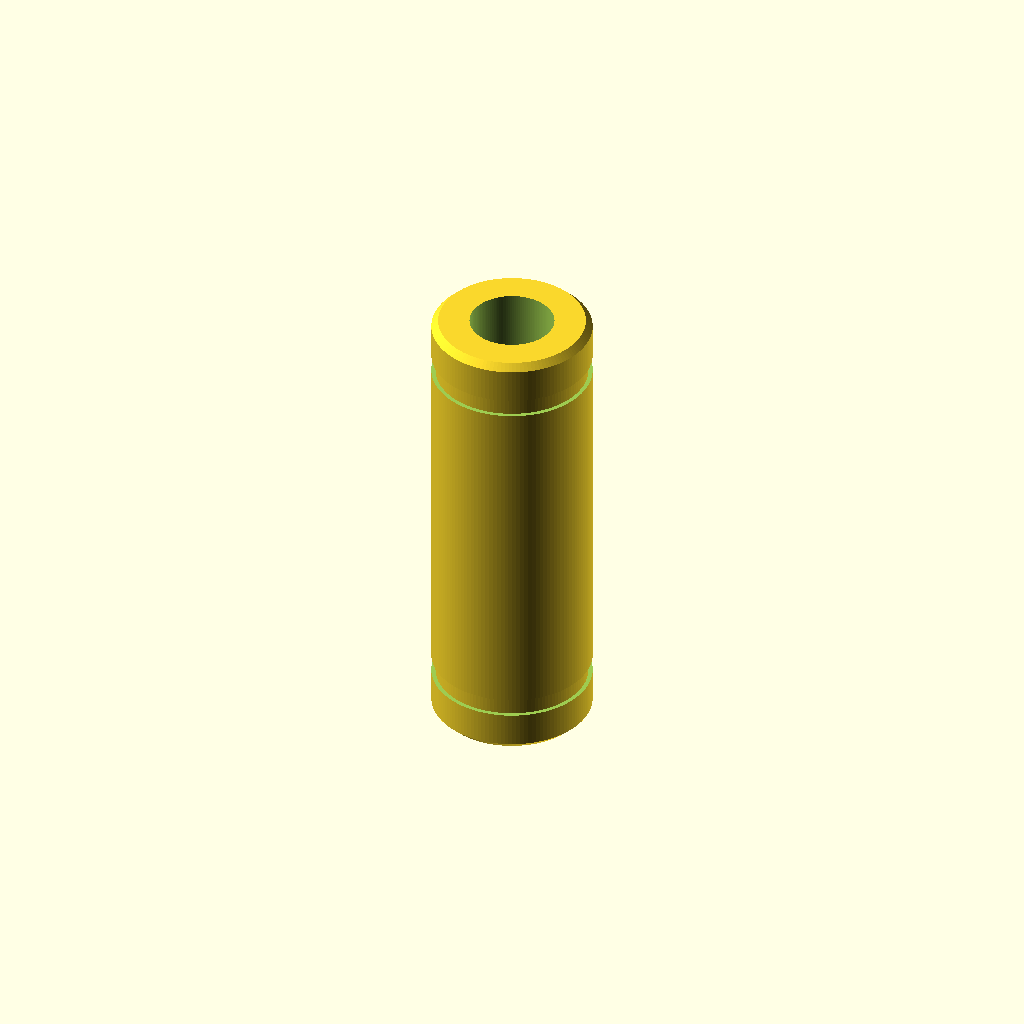
Cell 1: rendered with the file's own defaults.
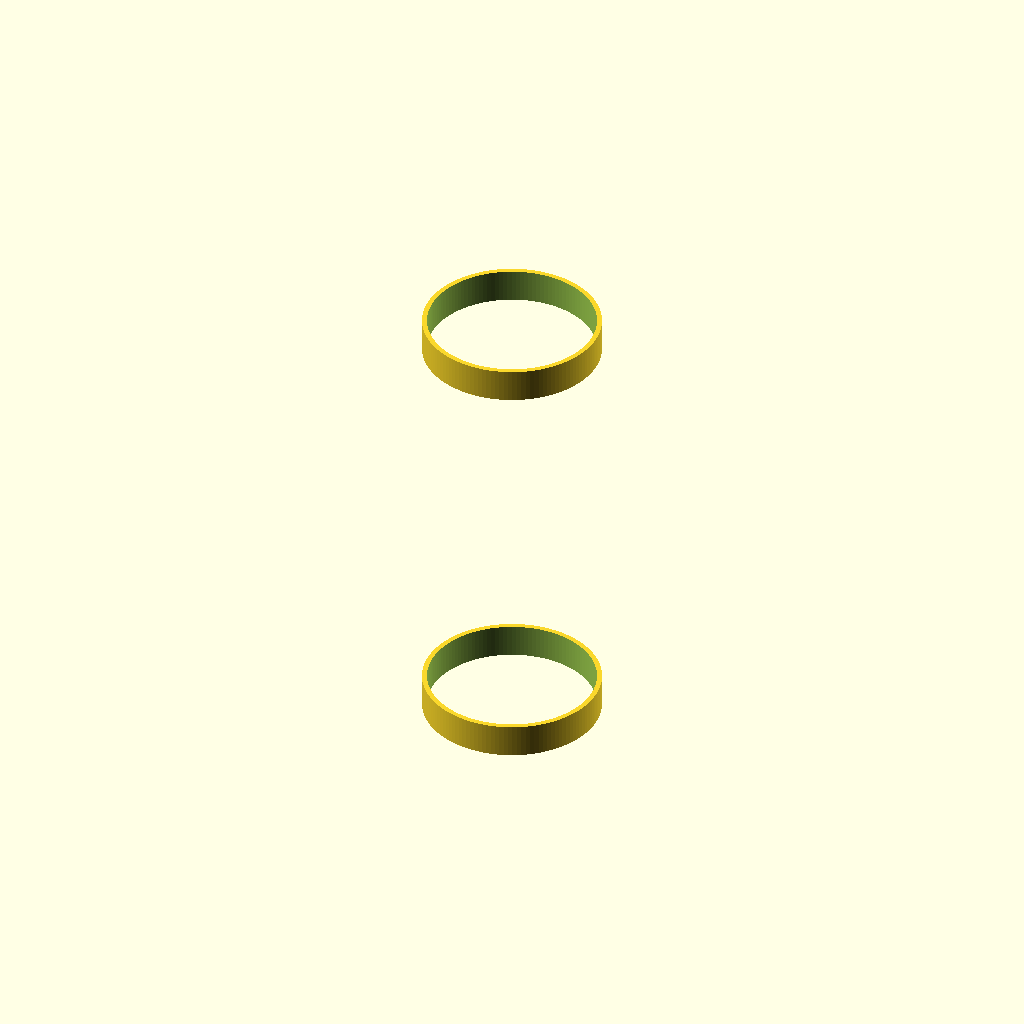
Cell 2: the same model with bore_diameter_mm = 20.
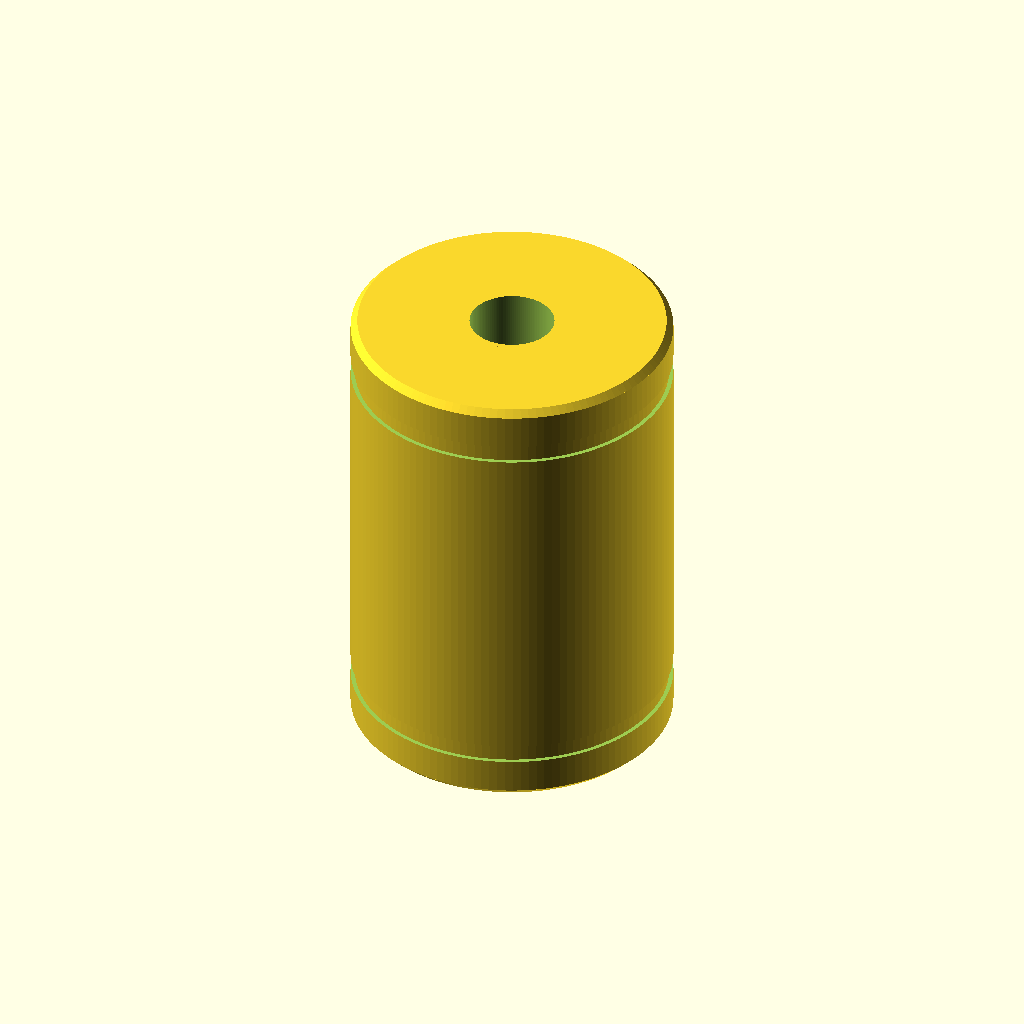
Cell 3: outer_diameter_mm = 38 (everything else at default).
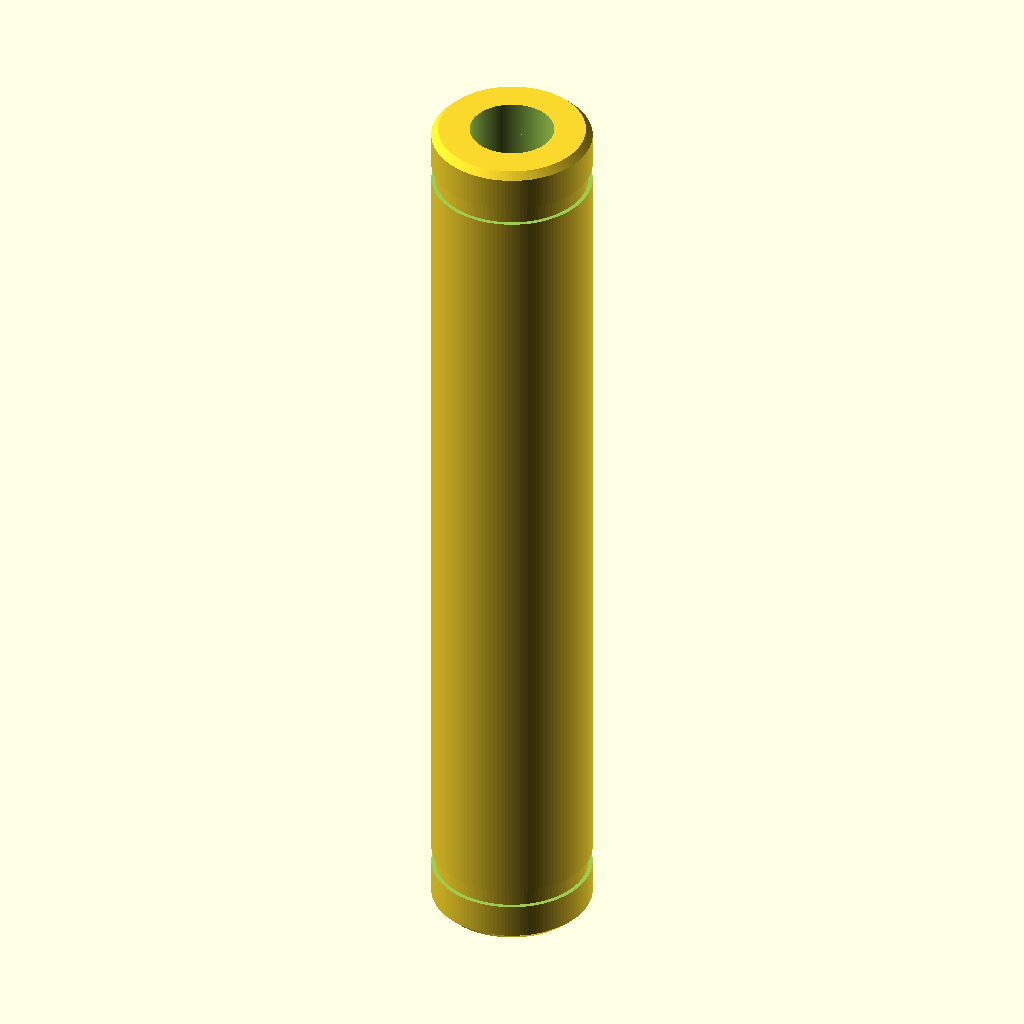
Cell 4 — length_mm set to 110, the other parameters unchanged.
All cells are drawn from one camera (rotation 55°, 0°, 25°, orthographic, colour scheme Cornfield), so only the parameter changes between them.
Source of the model, results/craft/scad/linear_bearing__LM10LUU.scad:
$fn = 128;

// Target dimensions (LM10LUU-style)
bore_diameter_mm  = 10.0;
outer_diameter_mm = 19.0;
length_mm         = 55.0;

// Detail parameters
chamfer_mm            = 0.8;   // small end chamfer
seal_region_length_mm = 4.0;   // visual seal band length
seal_radial_thick_mm  = 0.6;   // seal band radial thickness (visual)
groove_enabled        = 1;     // outer snap-ring grooves (visual)
groove_length_mm      = 2.2;
groove_depth_mm       = 0.5;
groove_inset_mm       = 6.0;   // distance from each end to groove center
overlap_mm            = 0.2;   // for robust booleans

bore_r  = bore_diameter_mm/2;
outer_r = outer_diameter_mm/2;

// Chamfered outer shell (no bore)
module chamfered_shell(r, h, c) {
    // Outer profile: cylinder with small chamfers at both ends
    union() {
        // main straight section
        translate([0,0,0])
            cylinder(r=r, h=h - 2*c, center=true);

        // end chamfers (frustums)
        translate([0,0, (h/2 - c/2)])
            cylinder(r1=r, r2=max(r - c, 0.01), h=c, center=true);

        translate([0,0, -(h/2 - c/2)])
            cylinder(r1=max(r - c, 0.01), r2=r, h=c, center=true);
    }
}

// Main bearing body with through-bore and outer grooves
module linear_bearing_body() {
    difference() {
        // Outer casing with chamfers
        chamfered_shell(outer_r, length_mm, chamfer_mm);

        // Through bore (slightly extended for clean cut)
        cylinder(r=bore_r, h=length_mm + 2*overlap_mm, center=true);

        // Outer grooves (cut into OD)
        if (groove_enabled) {
            for (z = [ (length_mm/2 - groove_inset_mm), -(length_mm/2 - groove_inset_mm) ]) {
                translate([0,0,z])
                    difference() {
                        cylinder(r=outer_r + overlap_mm, h=groove_length_mm, center=true);
                        cylinder(r=outer_r - groove_depth_mm, h=groove_length_mm + 2*overlap_mm, center=true);
                    }
            }
        }
    }
}

// Visual end seals (rings) that are connected to the body
module end_seals() {
    // Rings sit just inside the ends; they overlap the body slightly to ensure connectivity
    for (z = [ (length_mm/2 - seal_region_length_mm/2), -(length_mm/2 - seal_region_length_mm/2) ]) {
        translate([0,0,z])
            difference() {
                // outer of seal ring (slightly larger than bore)
                cylinder(r=bore_r + seal_radial_thick_mm, h=seal_region_length_mm, center=true);
                // keep bore open
                cylinder(r=bore_r, h=seal_region_length_mm + 2*overlap_mm, center=true);
            }
    }
}

// Assembly: ONE connected solid (bearing only; no side screw/rod)
union() {
    linear_bearing_body();
    end_seals();
}
Parameter table extracted from the source (name, type, default, range or options):
bore_diameter_mm: number, default 10
outer_diameter_mm: number, default 19
length_mm: number, default 55
chamfer_mm: number, default 0.8
seal_region_length_mm: number, default 4
seal_radial_thick_mm: number, default 0.6
groove_enabled: number, default 1
groove_length_mm: number, default 2.2
groove_depth_mm: number, default 0.5
groove_inset_mm: number, default 6
overlap_mm: number, default 0.2
